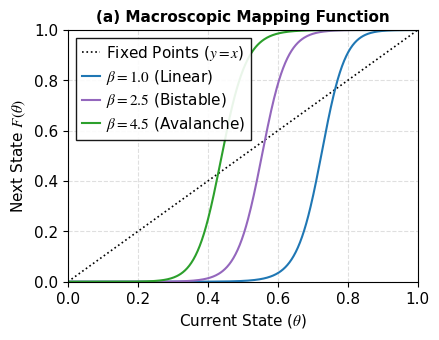
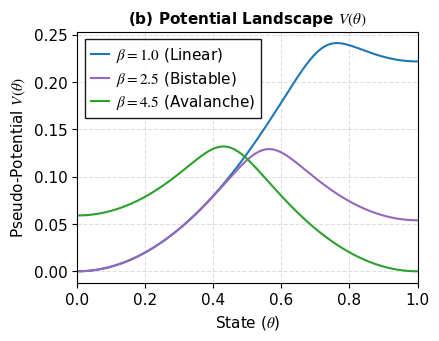
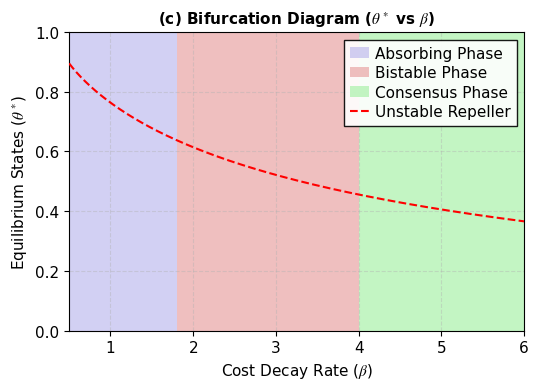

Source code (Python) for these figures, in order:
import numpy as np
import matplotlib.pyplot as plt
from scipy.integrate import cumulative_trapezoid


plt.rcParams.update({
    "font.family": "serif",
    "font.serif": ["Times New Roman"],
    "mathtext.fontset": "stix",
    "font.size": 11,
    "axes.titlesize": 11,
    "axes.labelsize": 11,
    "xtick.labelsize": 11,
    "ytick.labelsize": 11,
    "legend.fontsize": 11,
    "figure.dpi": 300,
})


alpha = 0.50
c0 = 1.0
gamma = 15.0

def F(theta, beta):
    phi = (alpha * theta) / (alpha * theta + (1 - theta) + 1e-8)
    cost = c0 * np.exp(-beta * phi)
    return 1.0 / (1.0 + np.exp(-gamma * (phi - cost)))

theta_vals = np.linspace(0.0, 1.0, 500)
betas_to_test = [1.0, 2.5, 4.5]
colors = ['#1f77b4', '#9467bd', '#2ca02c']
labels = [r'$\beta = 1.0$ (Linear)', r'$\beta = 2.5$ (Bistable)', r'$\beta = 4.5$ (Avalanche)']

legend_kwargs = {
    'loc': 'best',
    'framealpha': 0.9,
    'edgecolor': 'black',
    'fancybox': False,
    'handlelength': 1.2,
    'handletextpad': 0.4,
    'borderpad': 0.4,
    'labelspacing': 0.3
}

fig_a, ax_a = plt.subplots(figsize=(4.5, 3.5))
ax_a.plot(theta_vals, theta_vals, 'k:', lw=1.2, label=r'Fixed Points ($y=x$)')

for b, color, label in zip(betas_to_test, colors, labels):
    ax_a.plot(theta_vals, F(theta_vals, b), color=color, label=label, lw=1.5)

ax_a.set_title(r"(a) Macroscopic Mapping Function", fontweight='bold')
ax_a.set_xlabel(r'Current State ($\theta$)')
ax_a.set_ylabel(r'Next State $F(\theta)$')
ax_a.set_xlim(0, 1)
ax_a.set_ylim(0, 1)
ax_a.grid(True, linestyle='--', alpha=0.4)
ax_a.legend(**legend_kwargs)

plt.tight_layout()
plt.savefig('Panel_A_Mapping.png')
plt.show()

fig_b, ax_b = plt.subplots(figsize=(4.5, 3.5))

for b, color, label in zip(betas_to_test, colors, labels):
    f_vals = F(theta_vals, b)
    driving_force = f_vals - theta_vals
    V = -cumulative_trapezoid(driving_force, theta_vals, initial=0)
    V_normalized = V - np.min(V)
    ax_b.plot(theta_vals, V_normalized, color=color, label=label, lw=1.5)

ax_b.set_title(r"(b) Potential Landscape $V(\theta)$", fontweight='bold')
ax_b.set_xlabel(r'State ($\theta$)')
ax_b.set_ylabel(r'Pseudo-Potential $V(\theta)$')
ax_b.set_xlim(0, 1)
ax_b.grid(True, linestyle='--', alpha=0.4)
ax_b.legend(**legend_kwargs)

plt.tight_layout()
plt.savefig('Panel_B_Potential.png')
plt.show()


unstable_b, unstable_t = [], []

beta_vals = np.linspace(0.5, 6.0, 800)
t_vals = np.linspace(0, 1, 2000)

for b in beta_vals:
    f_vals = F(t_vals, b)
    diff = f_vals - t_vals
    idx = np.where(np.diff(np.sign(diff)))[0]
    
    for i in idx:
        t_root = t_vals[i] - diff[i] * (t_vals[i+1] - t_vals[i]) / (diff[i+1] - diff[i])
        slope = (f_vals[i+1] - f_vals[i]) / (t_vals[i+1] - t_vals[i])
        
        if slope >= 1.0:
            unstable_b.append(b)
            unstable_t.append(t_root)

fig_c, ax_c = plt.subplots(figsize=(5.5, 4))

ax_c.axvspan(0.5, 1.8, facecolor="#bfbcee", alpha=0.7, label='Absorbing Phase')
ax_c.axvspan(1.8, 4.0, facecolor="#e9a5a5", alpha=0.7, label='Bistable Phase')
ax_c.axvspan(4.0, 6.0, facecolor="#aaf1aa", alpha=0.7, label='Consensus Phase')

sort_idx = np.argsort(unstable_b)
ax_c.plot(np.array(unstable_b)[sort_idx], np.array(unstable_t)[sort_idx], 
        'r--', linewidth=1.5, label='Unstable Repeller', zorder=6)

ax_c.set_title(r"(c) Bifurcation Diagram ($\theta^*$ vs $\beta$)", fontweight='bold')
ax_c.set_xlabel(r'Cost Decay Rate ($\beta$)')
ax_c.set_ylabel(r'Equilibrium States ($\theta^*$)')
ax_c.set_xlim(0.5, 6.0)
ax_c.set_ylim(0, 1.0)
ax_c.grid(True, linestyle='--', alpha=0.4)

ax_c.legend(loc='best', framealpha=0.9, edgecolor='black', 
            fancybox=False, handlelength=1.2, handletextpad=0.4, 
            borderpad=0.4, labelspacing=0.3)

plt.tight_layout()
plt.savefig('Panel_C_Bifurcation_NoAttractor.png')
plt.show()
